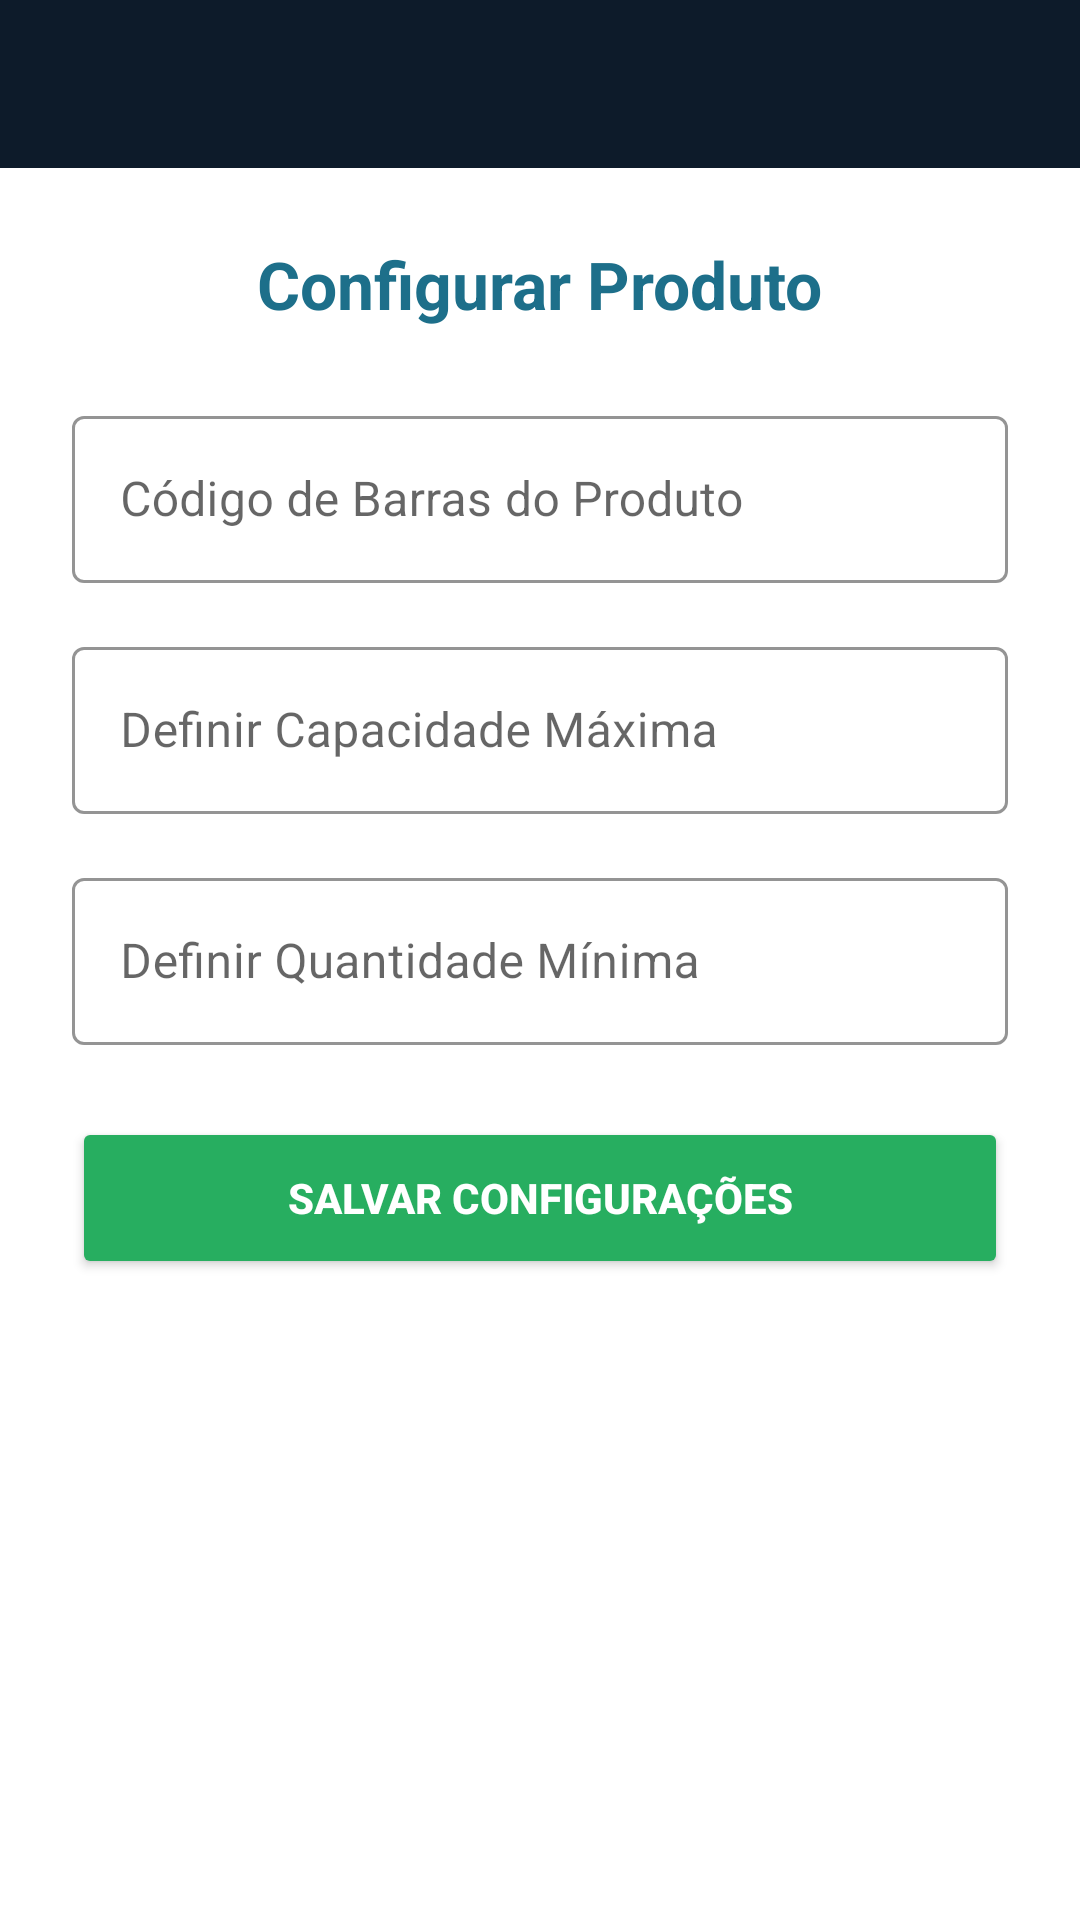

Write the Android layout XML for this screen, with the resource values it uses.
<!-- AndroidManifest.xml: application theme Theme.ReposiMais -->
<!-- res/layout/activity_main.xml -->
<?xml version="1.0" encoding="utf-8"?>
<androidx.drawerlayout.widget.DrawerLayout xmlns:android="http://schemas.android.com/apk/res/android"
    xmlns:app="http://schemas.android.com/apk/res-auto"
    android:id="@+id/drawer_layout"
    android:layout_width="match_parent"
    android:layout_height="match_parent"
    android:fitsSystemWindows="true">

    <LinearLayout
        android:layout_width="match_parent"
        android:layout_height="match_parent"
        android:orientation="vertical">

        <androidx.appcompat.widget.Toolbar
            android:id="@+id/toolbar"
            android:layout_width="match_parent"
            android:layout_height="?attr/actionBarSize"
            android:background="#0D1B2A"
            app:titleTextColor="#FFFFFF"
            android:theme="@style/ThemeOverlay.AppCompat.Dark.ActionBar" />

        <ScrollView
            android:layout_width="match_parent"
            android:layout_height="match_parent"
            android:fillViewport="true"
            android:background="#FFFFFF">

            <LinearLayout
                android:layout_width="match_parent"
                android:layout_height="wrap_content"
                android:orientation="vertical"
                android:padding="24dp"
                android:gravity="center_horizontal">

                <TextView
                    android:layout_width="wrap_content"
                    android:layout_height="wrap_content"
                    android:text="Configurar Produto"
                    android:textSize="22sp"
                    android:textStyle="bold"
                    android:textColor="#1D6F8A"
                    android:layout_marginBottom="24dp"
                    android:layout_gravity="center"/>

                <com.google.android.material.textfield.TextInputLayout
                    android:layout_width="match_parent"
                    android:layout_height="wrap_content"
                    android:layout_marginBottom="16dp"
                    app:boxStrokeColor="#1D6F8A"
                    app:hintTextColor="#1D6F8A"
                    style="@style/Widget.MaterialComponents.TextInputLayout.OutlinedBox">

                    <com.google.android.material.textfield.TextInputEditText
                        android:id="@+id/editCodigoBarras"
                        android:layout_width="match_parent"
                        android:layout_height="wrap_content"
                        android:hint="Código de Barras do Produto"
                        android:inputType="number" />
                </com.google.android.material.textfield.TextInputLayout>

                <androidx.cardview.widget.CardView
                    android:id="@+id/cardInfoProduto"
                    android:layout_width="match_parent"
                    android:layout_height="wrap_content"
                    android:layout_marginBottom="20dp"
                    android:visibility="gone"
                    app:cardCornerRadius="12dp"
                    app:cardElevation="4dp"
                    app:cardBackgroundColor="#F8F9FA">

                    <LinearLayout
                        android:layout_width="match_parent"
                        android:layout_height="wrap_content"
                        android:orientation="vertical"
                        android:padding="16dp">

                        <TextView
                            android:id="@+id/txtCardDescricao"
                            android:layout_width="match_parent"
                            android:layout_height="wrap_content"
                            android:text="Descrição: -"
                            android:textStyle="bold"
                            android:textColor="#333333"
                            android:textSize="16sp"
                            android:layout_marginBottom="8dp"/>

                        <TextView
                            android:id="@+id/txtCardQtdMinima"
                            android:layout_width="match_parent"
                            android:layout_height="wrap_content"
                            android:text="Qtd Mínima Atual: 0"
                            android:textColor="#666666"
                            android:textSize="14sp"
                            android:layout_marginBottom="4dp"/>

                        <TextView
                            android:id="@+id/txtCardCapMax"
                            android:layout_width="match_parent"
                            android:layout_height="wrap_content"
                            android:text="Capacidade Máxima Atual: -"
                            android:textColor="#666666"
                            android:textSize="14sp"/>
                    </LinearLayout>
                </androidx.cardview.widget.CardView>

                <com.google.android.material.textfield.TextInputLayout
                    android:layout_width="match_parent"
                    android:layout_height="wrap_content"
                    android:layout_marginBottom="16dp"
                    app:boxStrokeColor="#1D6F8A"
                    app:hintTextColor="#1D6F8A"
                    style="@style/Widget.MaterialComponents.TextInputLayout.OutlinedBox">

                    <com.google.android.material.textfield.TextInputEditText
                        android:id="@+id/editCapacidadeMax"
                        android:layout_width="match_parent"
                        android:layout_height="wrap_content"
                        android:hint="Definir Capacidade Máxima"
                        android:inputType="number" />
                </com.google.android.material.textfield.TextInputLayout>

                <com.google.android.material.textfield.TextInputLayout
                    android:layout_width="match_parent"
                    android:layout_height="wrap_content"
                    android:layout_marginBottom="24dp"
                    app:boxStrokeColor="#1D6F8A"
                    app:hintTextColor="#1D6F8A"
                    style="@style/Widget.MaterialComponents.TextInputLayout.OutlinedBox">

                    <com.google.android.material.textfield.TextInputEditText
                        android:id="@+id/editQtdMinima"
                        android:layout_width="match_parent"
                        android:layout_height="wrap_content"
                        android:hint="Definir Quantidade Mínima"
                        android:inputType="number" />
                </com.google.android.material.textfield.TextInputLayout>

                <Button
                    android:id="@+id/btnSalvarMinimo"
                    android:layout_width="match_parent"
                    android:layout_height="54dp"
                    android:text="Salvar Configurações"
                    android:backgroundTint="#27AE60"
                    android:textColor="#FFFFFF"
                    android:textStyle="bold"
                    app:cornerRadius="8dp"/>
            </LinearLayout>
        </ScrollView>
    </LinearLayout>

    <com.google.android.material.navigation.NavigationView
        android:id="@+id/nav_view"
        android:layout_width="wrap_content"
        android:layout_height="match_parent"
        android:layout_gravity="start"
        app:headerLayout="@layout/nav_header"
        app:menu="@menu/drawer_menu" />

</androidx.drawerlayout.widget.DrawerLayout>
<!-- res/layout/nav_header.xml (included above) -->
<?xml version="1.0" encoding="utf-8"?>
<LinearLayout xmlns:android="http://schemas.android.com/apk/res/android"
    android:layout_width="match_parent"
    android:layout_height="176dp"
    android:background="#0D1B2A"
    android:gravity="bottom"
    android:orientation="vertical"
    android:padding="16dp"
    android:theme="@style/ThemeOverlay.AppCompat.Dark">

    <ImageView
        android:id="@+id/imgUsuarioMenu"
        android:layout_width="64dp"
        android:layout_height="64dp"
        android:layout_marginBottom="16dp"
        android:src="@android:drawable/ic_menu_report_image" />

    <TextView
        android:id="@+id/txtNomeUsuarioMenu"
        android:layout_width="match_parent"
        android:layout_height="wrap_content"
        android:text="Nome do Repositor"
        android:textAppearance="@style/TextAppearance.AppCompat.Body2"
        android:textColor="#FFFFFF"
        android:textSize="16sp"
        android:textStyle="bold" />

    <TextView
        android:id="@+id/txtEmailUsuarioMenu"
        android:layout_width="match_parent"
        android:layout_height="wrap_content"
        android:text="usuario@empresa.com"
        android:textColor="#E0E0E0"
        android:textSize="14sp"
        android:layout_marginTop="4dp" />

</LinearLayout>
<!-- resources referenced by this layout -->
<resources>
  <style name="Theme.ReposiMais" parent="Theme.MaterialComponents.DayNight.NoActionBar">
          <item name="colorPrimary">@color/azul_escuro</item>
          <item name="colorPrimaryVariant">@color/azul_escuro</item>
          <item name="colorOnPrimary">@color/branco</item>
          <item name="colorSecondary">@color/verde_destaque</item>
          <item name="colorSecondaryVariant">@color/verde_claro</item>
          <item name="colorOnSecondary">@color/branco</item>
          <item name="android:windowBackground">@color/cinza_fundo</item>
      </style>
  <color name="azul_escuro">#0D1B2A</color>
  <color name="branco">#FFFFFF</color>
  <color name="verde_destaque">#27AE60</color>
  <color name="verde_claro">#6DD47E</color>
  <color name="cinza_fundo">#F2F4F7</color>
</resources>
